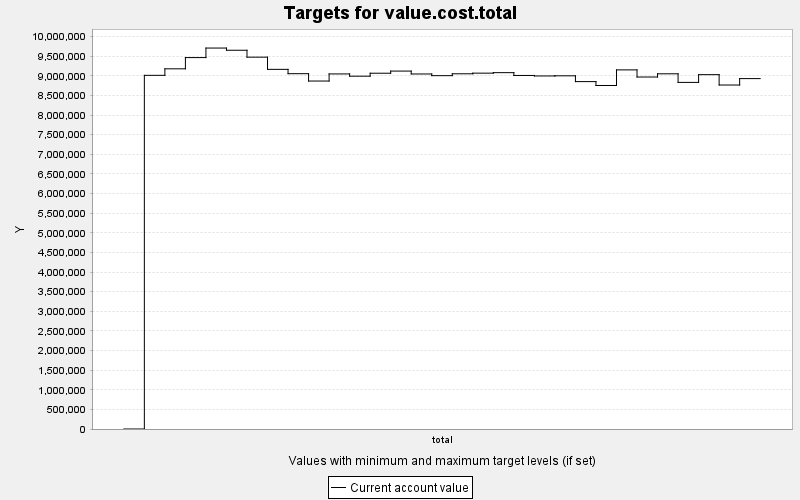

The file beside this chart, header and first rows:
TARGET, PERIOD, YEAR, PERIODWIDTH, MINIMUM, MAXIMUM, MINWEIGHT, MAXWEIGHT, CURRENT, SUMMARY
value.cost.total, 0, 0, 10.0, 0.0, 10000, 1.0, 1.0, 0.0, 0.0
value.cost.total, 1, 10, 10.0, 0.0, 10000, 1.0, 1.0, 9011205, 0.0
value.cost.total, 2, 20, 10.0, 0.0, 10000, 1.0, 1.0, 9177266, 0.0
value.cost.total, 3, 30, 10.0, 0.0, 10000, 1.0, 1.0, 9463592, 0.0
value.cost.total, 4, 40, 10.0, 0.0, 10000, 1.0, 1.0, 9706473, 0.0
value.cost.total, 5, 50, 10.0, 0.0, 10000, 1.0, 1.0, 9650286, 0.0
value.cost.total, 6, 60, 10.0, 0.0, 10000, 1.0, 1.0, 9474255, 0.0
value.cost.total, 7, 70, 10.0, 0.0, 10000, 1.0, 1.0, 9163502, 0.0
value.cost.total, 8, 80, 10.0, 0.0, 10000, 1.0, 1.0, 9053244, 0.0
value.cost.total, 9, 90, 10.0, 0.0, 10000, 1.0, 1.0, 8866039, 0.0
value.cost.total, 10, 100, 10.0, 0.0, 10000, 1.0, 1.0, 9047158, 0.0
value.cost.total, 11, 110, 10.0, 0.0, 10000, 1.0, 1.0, 8989513, 0.0
value.cost.total, 12, 120, 10.0, 0.0, 10000, 1.0, 1.0, 9065117, 0.0
value.cost.total, 13, 130, 10.0, 0.0, 10000, 1.0, 1.0, 9119743, 0.0
value.cost.total, 14, 140, 10.0, 0.0, 10000, 1.0, 1.0, 9045956, 0.0
value.cost.total, 15, 150, 10.0, 0.0, 10000, 1.0, 1.0, 9003046, 0.0
value.cost.total, 16, 160, 10.0, 0.0, 10000, 1.0, 1.0, 9050820, 0.0
value.cost.total, 17, 170, 10.0, 0.0, 10000, 1.0, 1.0, 9066749, 0.0
value.cost.total, 18, 180, 10.0, 0.0, 10000, 1.0, 1.0, 9079414, 0.0
value.cost.total, 19, 190, 10.0, 0.0, 10000, 1.0, 1.0, 9008182, 0.0
value.cost.total, 20, 200, 10.0, 0.0, 10000, 1.0, 1.0, 8995534, 0.0
value.cost.total, 21, 210, 10.0, 0.0, 10000, 1.0, 1.0, 8999228, 0.0
value.cost.total, 22, 220, 10.0, 0.0, 10000, 1.0, 1.0, 8851500, 0.0
value.cost.total, 23, 230, 10.0, 0.0, 10000, 1.0, 1.0, 8752456, 0.0
value.cost.total, 24, 240, 10.0, 0.0, 10000, 1.0, 1.0, 9150065, 0.0
value.cost.total, 25, 250, 10.0, 0.0, 10000, 1.0, 1.0, 8968306, 0.0
value.cost.total, 26, 260, 10.0, 0.0, 10000, 1.0, 1.0, 9050303, 0.0
value.cost.total, 27, 270, 10.0, 0.0, 10000, 1.0, 1.0, 8831325, 0.0
value.cost.total, 28, 280, 10.0, 0.0, 10000, 1.0, 1.0, 9028376, 0.0
value.cost.total, 29, 290, 10.0, 0.0, 10000, 1.0, 1.0, 8764440, 0.0
value.cost.total, 30, 300, 10.0, 0.0, 10000, 1.0, 1.0, 8927998, 0.0
